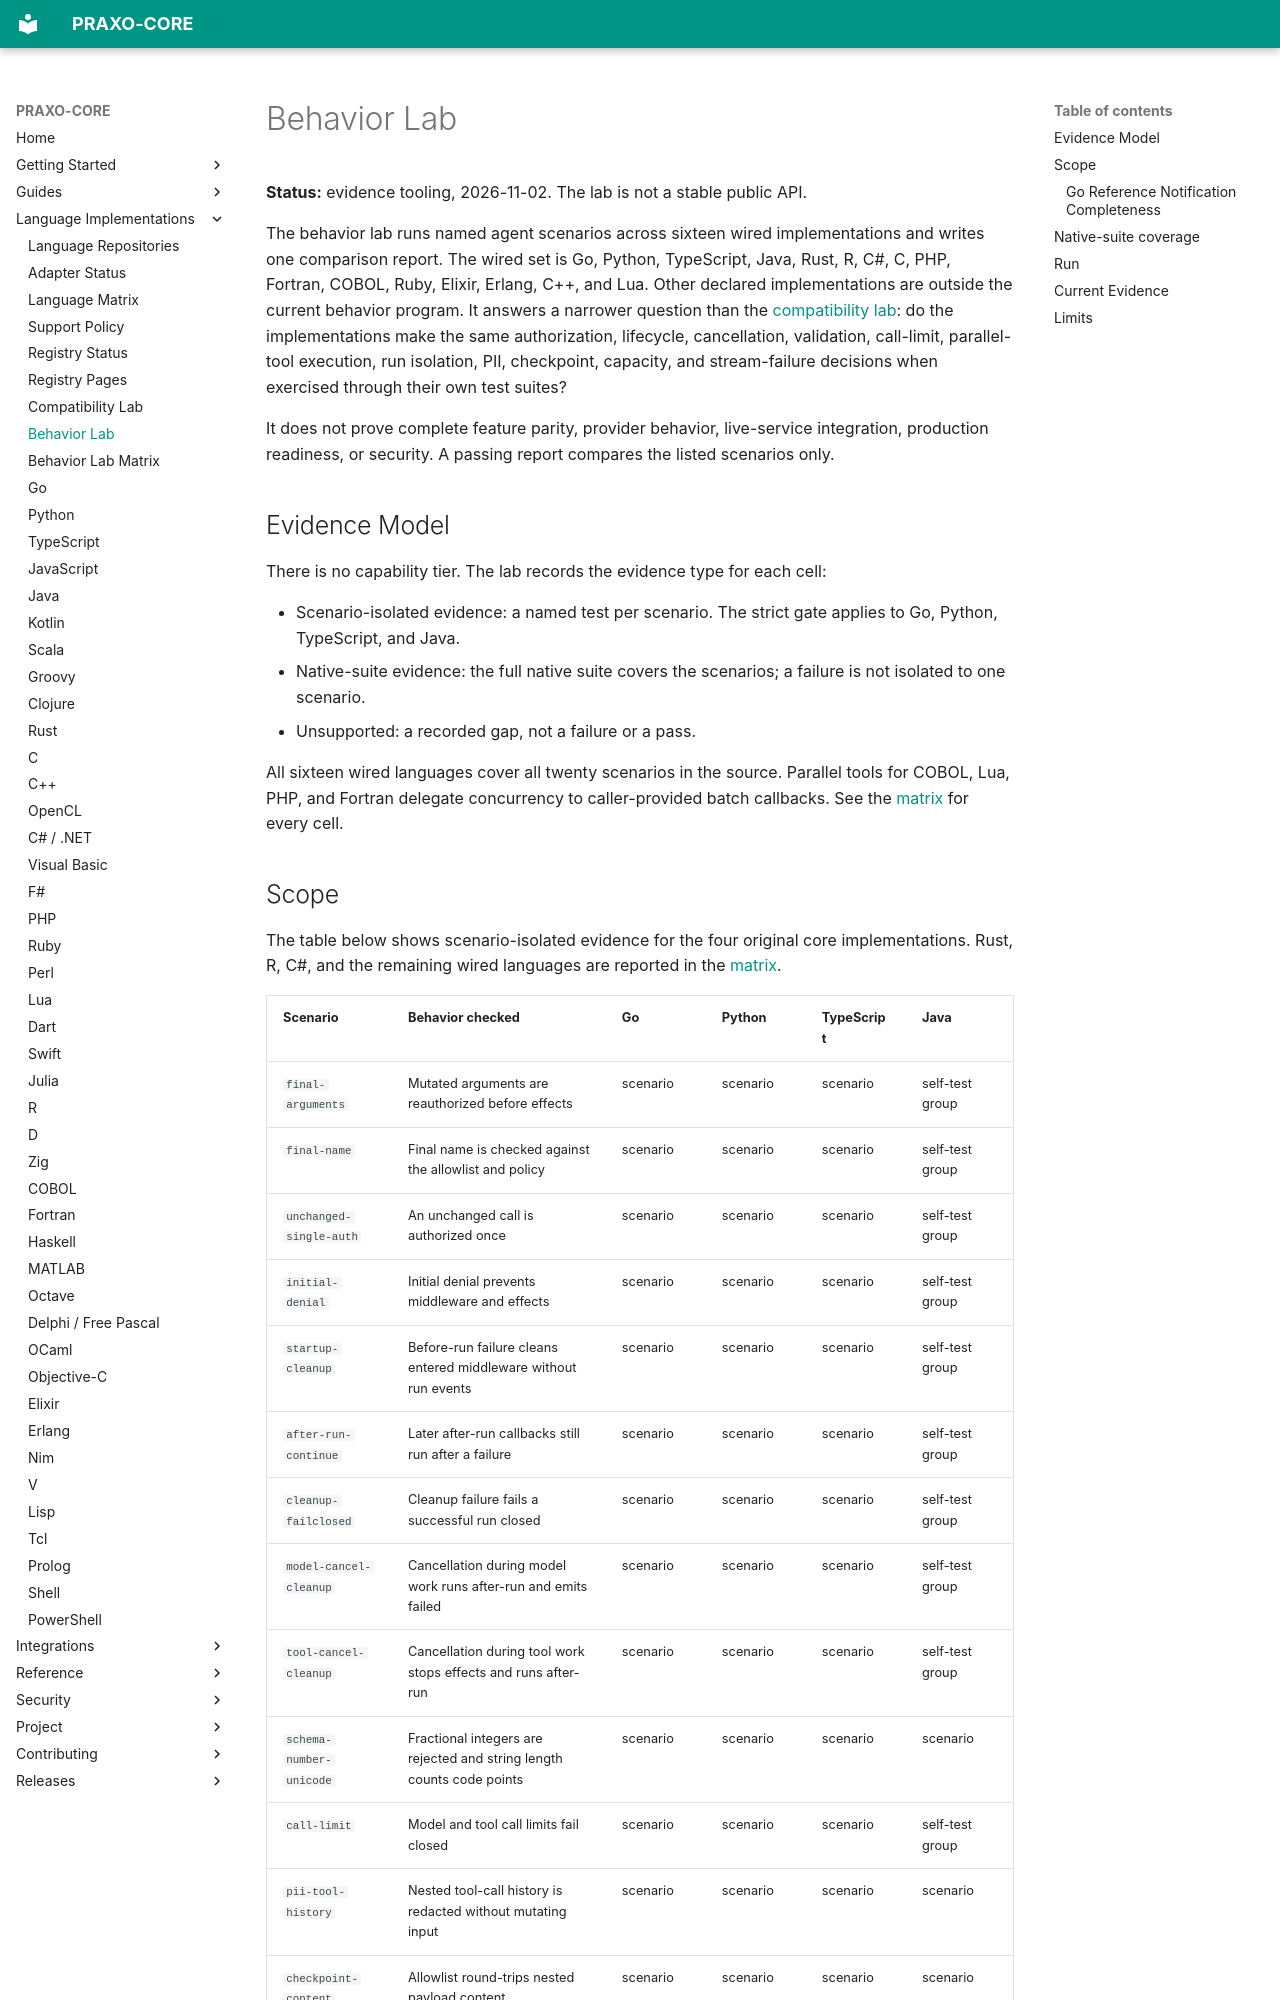

repository: axisvela/praxo-core · page: languages/behavior-lab/index.html · generator: mkdocs

# Behavior Lab

**Status:** evidence tooling, 2026-11-02. The lab is not a stable public API.

The behavior lab runs named agent scenarios across sixteen wired
implementations and writes one comparison report. The wired set is Go, Python,
TypeScript, Java, Rust, R, C#, C, PHP, Fortran, COBOL, Ruby, Elixir, Erlang,
C++, and Lua. Other declared implementations are outside the current behavior
program. It answers a
narrower question than the [compatibility lab](compatibility-lab.md): do the
implementations make the same authorization, lifecycle, cancellation,
validation, call-limit, parallel-tool execution, run isolation, PII,
checkpoint, capacity, and stream-failure decisions when exercised through their
own test suites?

It does not prove complete feature parity, provider behavior, live-service
integration, production readiness, or security. A passing report compares the
listed scenarios only.

## Evidence Model

There is no capability tier. The lab records the evidence type for each cell:

- Scenario-isolated evidence: a named test per scenario. The strict gate applies
  to Go, Python, TypeScript, and Java.
- Native-suite evidence: the full native suite covers the scenarios; a failure
  is not isolated to one scenario.
- Unsupported: a recorded gap, not a failure or a pass.

All sixteen wired languages cover all twenty scenarios in the source. Parallel
tools for COBOL, Lua, PHP, and Fortran delegate concurrency to caller-provided
batch callbacks. See the [matrix](behavior-lab-matrix.md) for every cell.
